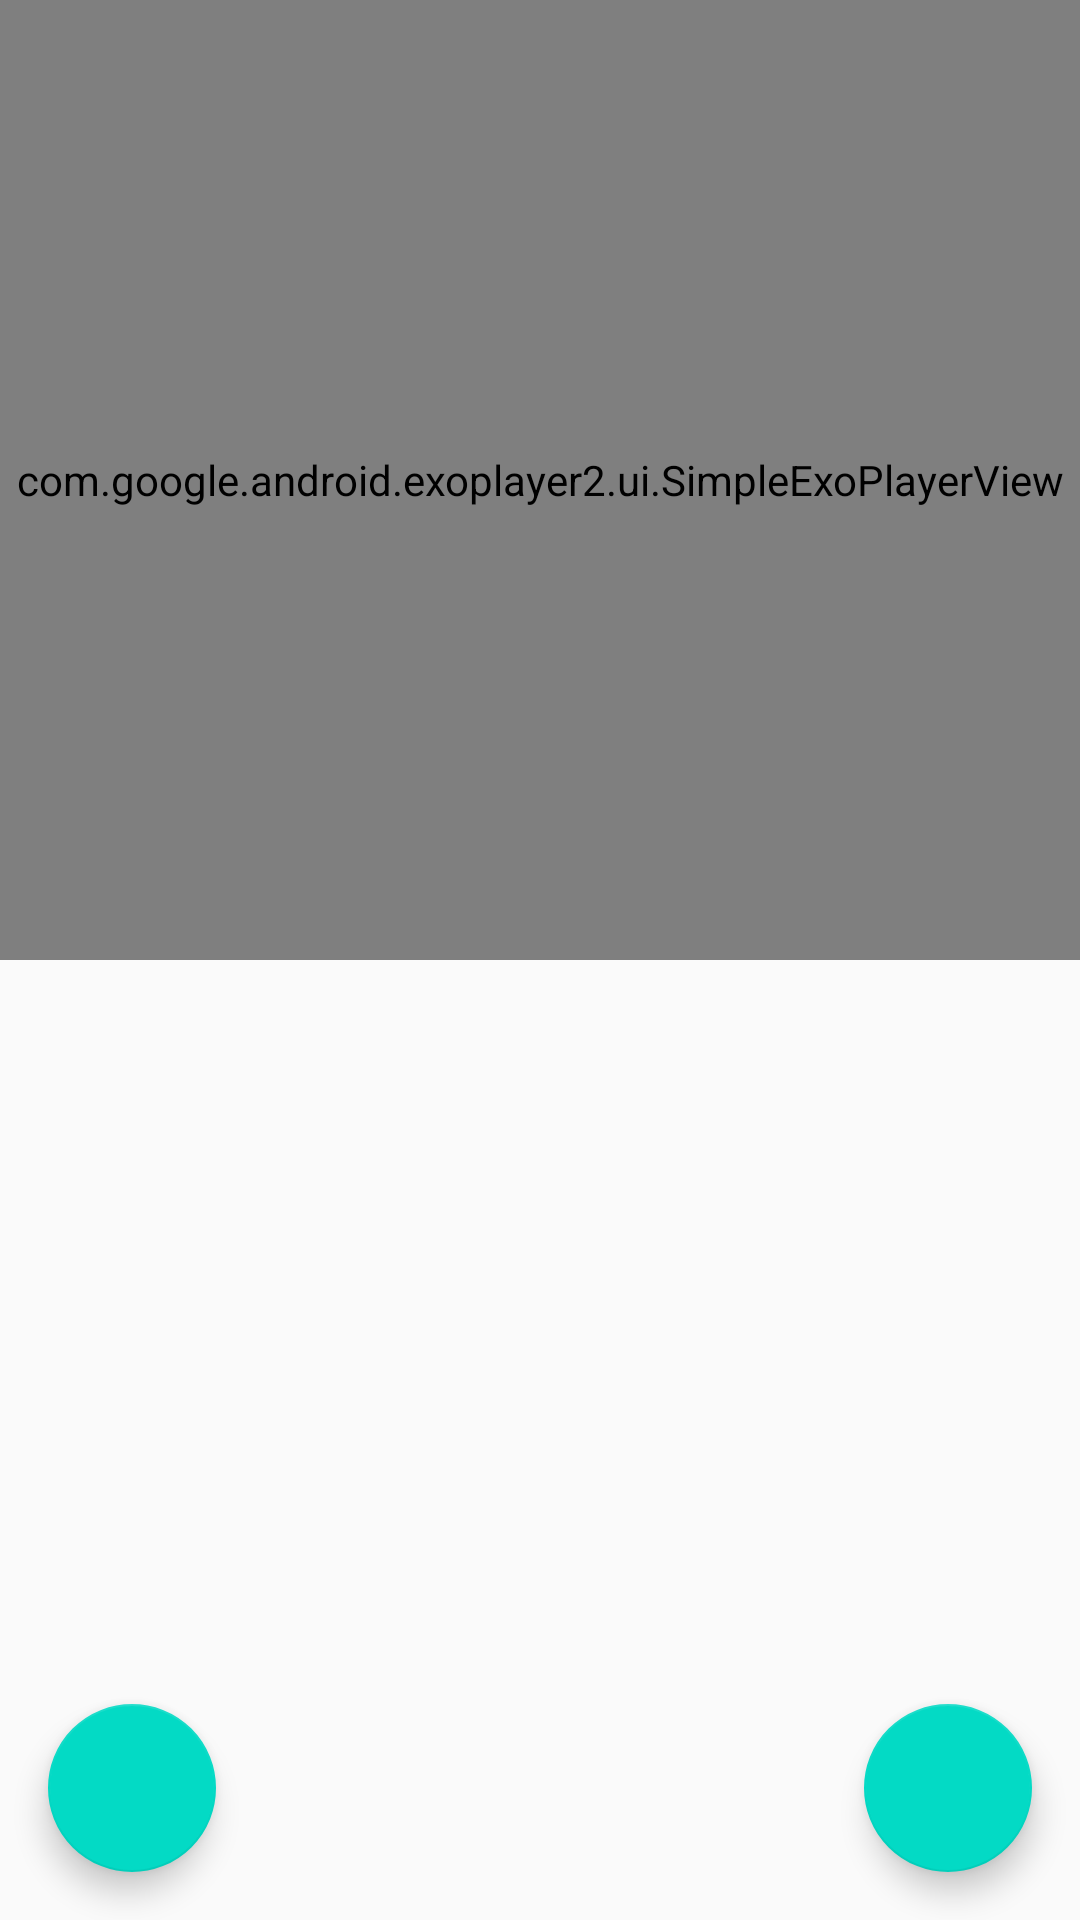

This screen was rendered from an Android layout file. Write that file and the resources it references.
<!-- AndroidManifest.xml: application theme AppTheme -->
<!-- res/layout/fragment_step_detail.xml -->
<?xml version="1.0" encoding="utf-8"?>

<android.support.constraint.ConstraintLayout
    xmlns:android="http://schemas.android.com/apk/res/android"
    xmlns:tools="http://schemas.android.com/tools"
    xmlns:app="http://schemas.android.com/apk/res-auto"
    android:layout_width="match_parent"
    android:layout_height="match_parent"
    tools:layout_editor_absoluteX="0dp"
    tools:layout_editor_absoluteY="81dp" >

    <com.google.android.exoplayer2.ui.SimpleExoPlayerView
        android:id="@+id/playerView"
        android:layout_width="0dp"
        android:layout_height="0dp"
        app:layout_constraintLeft_toLeftOf="parent"
        app:layout_constraintRight_toRightOf="parent"
        app:layout_constraintTop_toTopOf="parent"
        app:layout_constraintBottom_toTopOf="@+id/horizontalHalf"
        android:layout_marginStart="0dp"
        android:layout_marginTop="0dp"
        android:layout_marginEnd="0dp"
        android:layout_marginBottom="0dp" />

    <android.support.constraint.Guideline
        android:id="@+id/horizontalHalf"
        android:orientation="horizontal"
        android:layout_width="wrap_content"
        android:layout_height="wrap_content"
        app:layout_constraintGuide_percent="0.5"
        tools:layout_editor_absoluteX="0dp"
        tools:layout_editor_absoluteY="256dp" />

    <TextView
        app:layout_constraintTop_toBottomOf="@+id/horizontalHalf"
        android:id="@+id/stepInstructionHeader"
        android:lineSpacingExtra="4dp"
        android:textAppearance="@style/TextAppearance.AppCompat.Headline"
        tools:text="Instruction"
        android:textColor="@color/colorPrimary"
        android:layout_width="wrap_content"
        android:layout_height="wrap_content"
        android:layout_marginTop="8dp"
        app:layout_constraintLeft_toLeftOf="parent"
        android:layout_marginStart="16dp" />

    <TextView
        app:layout_constraintTop_toBottomOf="@+id/stepInstructionHeader"
        android:id="@+id/stepInstruction"
        android:lineSpacingExtra="4dp"
        tools:text="Plenty text"
        android:textColor="#000"
        android:layout_width="wrap_content"
        android:layout_height="wrap_content"
        android:padding="16dp" />

    <android.support.design.widget.FloatingActionButton
        android:layout_width="wrap_content"
        android:layout_height="wrap_content"
        app:fabSize="auto"
        android:src="@drawable/ic_navigate_before_white_24dp"
        app:layout_constraintBottom_toBottomOf="parent"
        app:layout_constraintLeft_toLeftOf="parent"
        android:layout_margin="16dp" />

    <android.support.design.widget.FloatingActionButton
        android:layout_width="wrap_content"
        android:layout_height="wrap_content"
        app:fabSize="auto"
        android:src="@drawable/ic_navigate_next_white_24dp"
        app:layout_constraintBottom_toBottomOf="parent"
        app:layout_constraintRight_toRightOf="parent"
        android:layout_margin="16dp" />

</android.support.constraint.ConstraintLayout>
<!-- resources referenced by this layout -->
<resources>
  <style name="AppTheme" parent="Theme.AppCompat.Light.DarkActionBar">
          
          <item name="colorPrimary">@color/colorPrimary</item>
          <item name="colorPrimaryDark">@color/colorPrimaryDark</item>
          <item name="colorAccent">@color/colorAccent</item>
          <item name="preferenceTheme">@style/PreferenceThemeOverlay</item>
      </style>
  <!-- not gathered from this repository: default colours our renderer supplied (Android Studio template values) -->
  <color name="colorPrimary">#FF6200EE</color>
  <color name="colorPrimaryDark">#FF3700B3</color>
  <color name="colorAccent">#FF03DAC5</color>
</resources>
